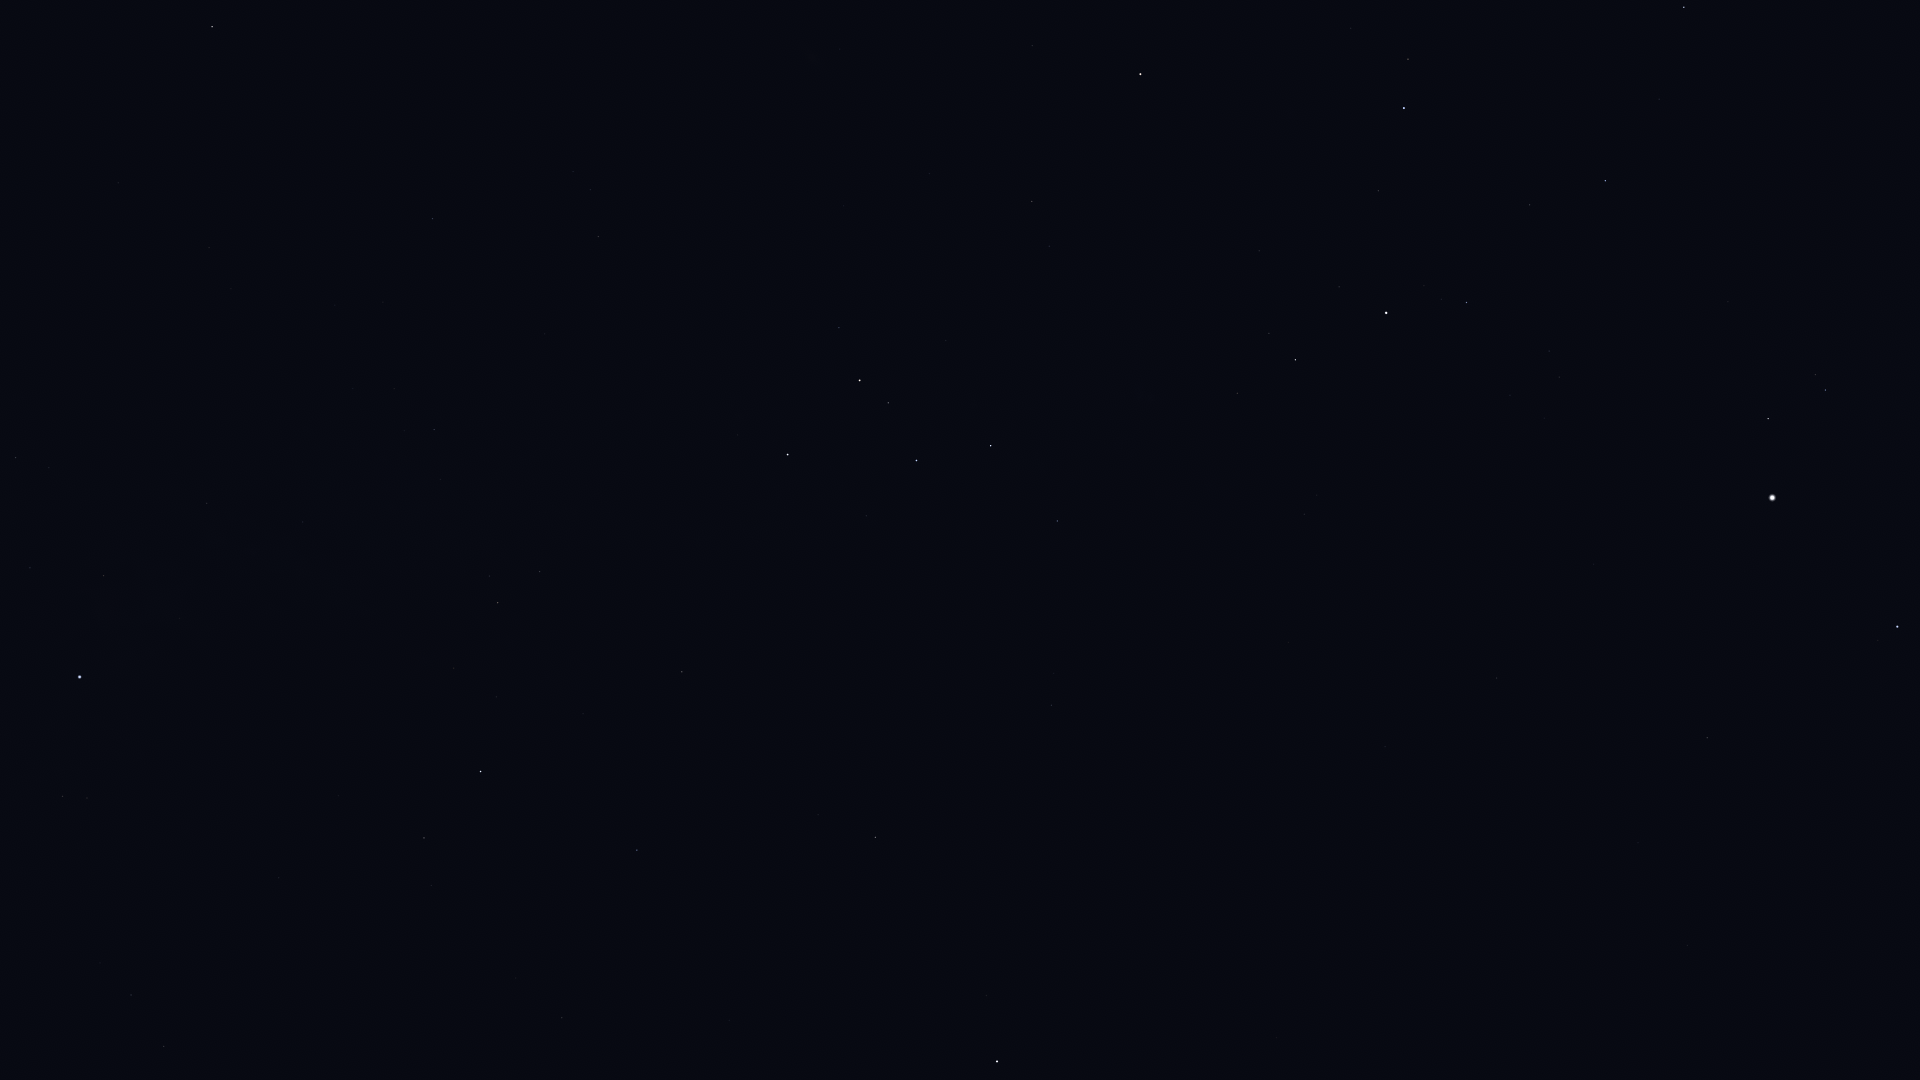

The data file committed next to this chart (first rows):
Star_ID, Name, X, Y
746, Caph, 788, 455
2920, Fulu, 839, 328
3179, Schedar, 860, 380
3821, Achird, 888, 403
3881, HIP 3881, 840, 49
107418, Castula, 912, 429
6411, Adhil, 975, 135
6686, Ruchbah, 991, 446
7513, Titawin, 1032, 46
7607, Nembus, 1032, 201
8886, Segin, 1057, 521
9640, Almach, 1140, 74
12191, Buna, 1273, 93
13192, Nushagak, 1127, 710
13254, HIP 13254, 1351, 28
13268, Miram, 1237, 393
14328, HIP 14328, 1295, 360
14576, Algol, 1404, 108
14668, Misam, 1378, 191
15863, Mirfak, 1386, 313
16228, HIP 16228, 1304, 514
17358, HIP 17358, 1466, 302
17959, HIP 17959, 1222, 747
18505, HIP 18505, 1332, 608
18532, HIP 18532, 1605, 181
18614, Menkib, 1659, 99
22783, HIP 22783, 1385, 747
23416, Almaaz, 1768, 419
23453, Saclateni, 1815, 374
23767, Haedus, 1825, 390
24003, Mago, 1351, 817
24608, Capella, 1772, 498
25110, HIP 25110, 1192, 953
28360, Menkalinan, 1897, 626
30060, HIP 30060, 1638, 843
33449, HIP 33449, 1687, 945
95853, HIP 95853, 131, 995
96100, Alsafi, 544, 1046
102098, Deneb, 80, 677
105199, Alderamin, 481, 772
106032, Alfirk, 637, 850
107136, Azelfafage, 323, 563
108917, Kurhah, 583, 714
109352, HIP 109352, 115, 185
109492, HIP 109492, 498, 603
109937, HIP 109937, 209, 248
110538, HIP 110538, 440, 480
110609, HIP 110609, 404, 431
111022, HIP 111022, 394, 389
111104, HIP 111104, 335, 305
111169, HIP 111169, 434, 430
112158, Matar, 212, 27
112724, HIP 112724, 682, 672
116076, Veritate, 511, 101
116727, Errai, 875, 837
